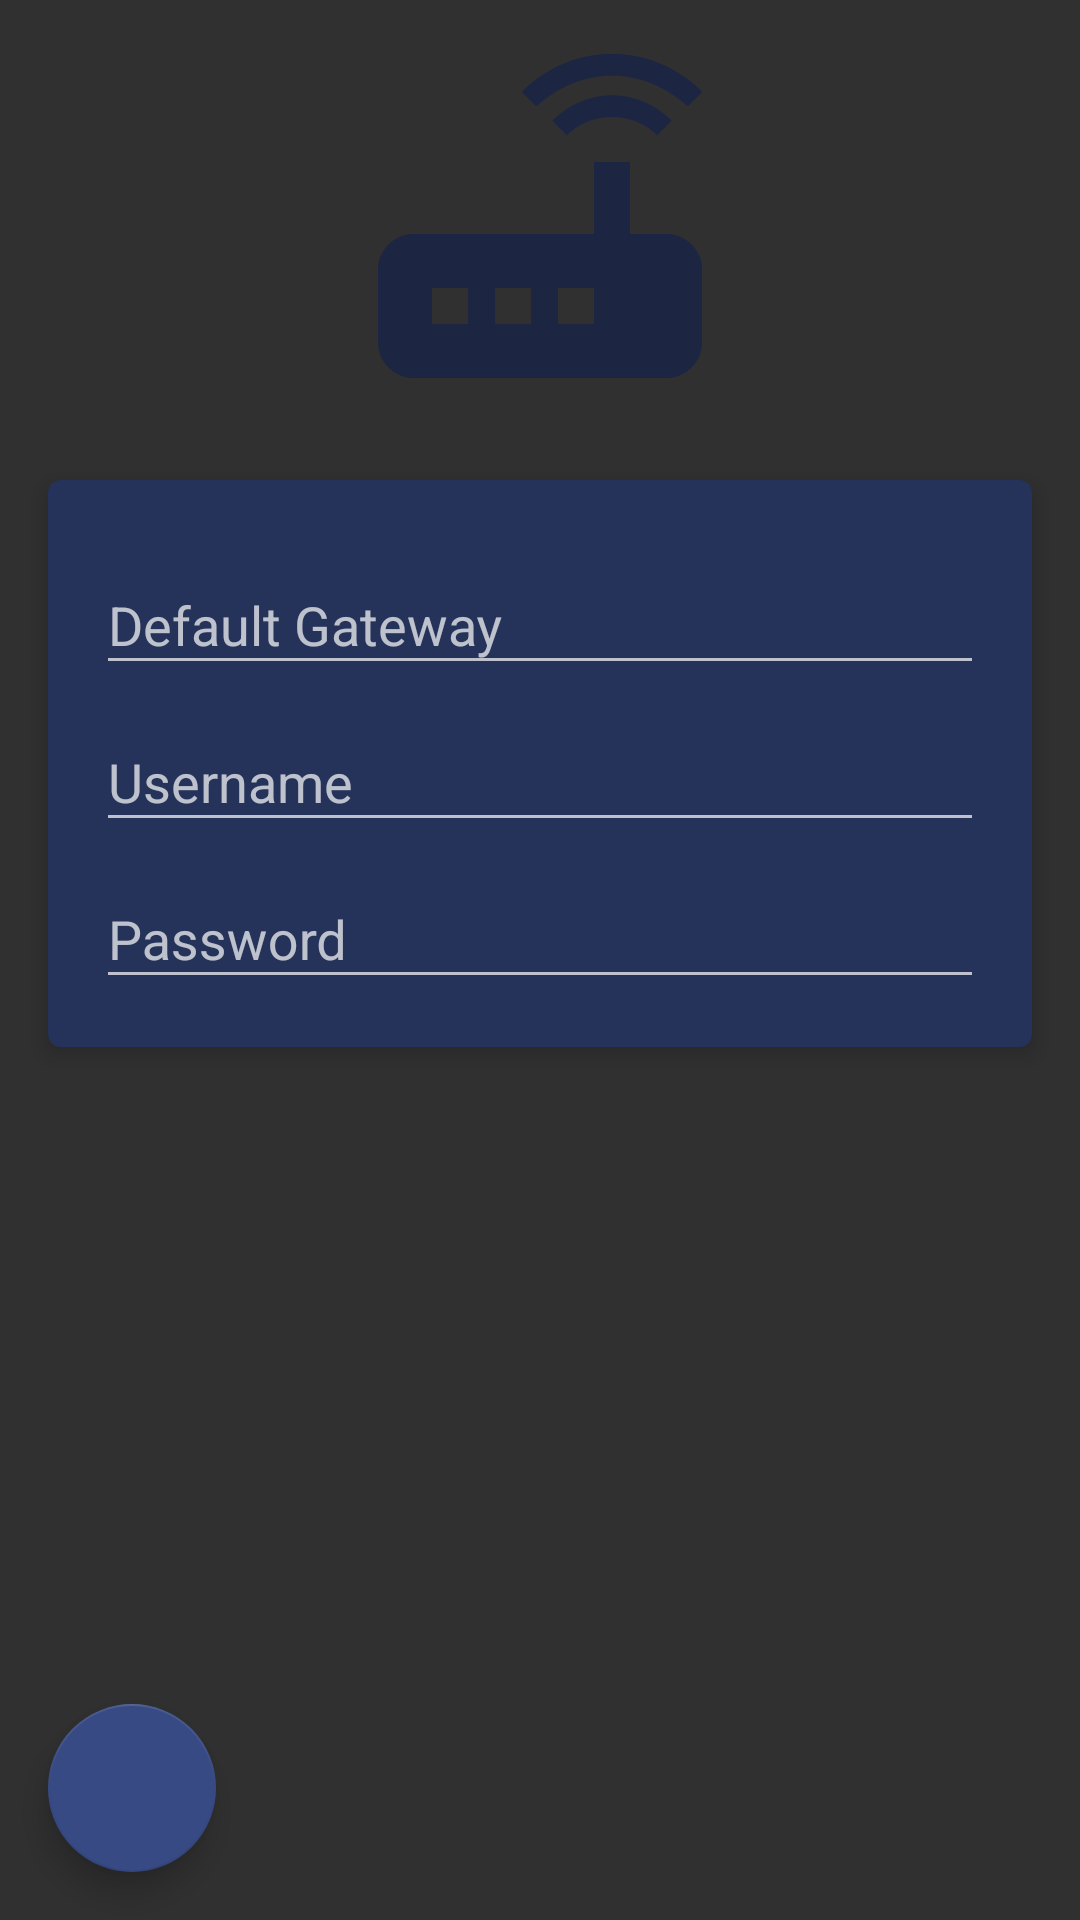

Layout XML and referenced resources for this Android screen:
<!-- AndroidManifest.xml: activity theme AppTheme.NoActionBar -->
<!-- res/layout/activity_router.xml -->
<?xml version="1.0" encoding="utf-8"?>
<android.support.design.widget.CoordinatorLayout xmlns:android="http://schemas.android.com/apk/res/android"
    xmlns:tools="http://schemas.android.com/tools"
    android:layout_width="match_parent"
    android:layout_height="match_parent"
    android:fitsSystemWindows="true"
    tools:context="me.example.rebootrouter.RouterActivity">

    <include layout="@layout/content_router" />

    <android.support.design.widget.FloatingActionButton android:id="@+id/fab"
        xmlns:fab="http://schemas.android.com/apk/res-auto"
        android:layout_width="wrap_content"
        android:layout_height="wrap_content"
        android:layout_gravity="bottom"
        android:layout_margin="@dimen/fab_margin"
        android:src="@drawable/ic_reboot"
        fab:backgroundTint="@color/fabColor"
        fab:rippleColor="@color/colorActivated" />
</android.support.design.widget.CoordinatorLayout>
<!-- res/layout/content_router.xml (included above) -->
<android.support.v4.widget.NestedScrollView xmlns:android="http://schemas.android.com/apk/res/android"
    android:layout_width="match_parent"
    android:layout_height="match_parent"
    android:fillViewport="true">

    <RelativeLayout
        android:layout_width="match_parent"
        android:layout_height="match_parent"
        android:descendantFocusability="beforeDescendants"
        android:focusableInTouchMode="true">

        <ImageView
            android:id="@+id/routerIcon"
            android:layout_width="wrap_content"
            android:layout_height="wrap_content"
            android:layout_alignParentTop="true"
            android:layout_centerHorizontal="true"
            android:src="@drawable/ic_router" />

        <include layout="@layout/card_view_auth" />

    </RelativeLayout>
</android.support.v4.widget.NestedScrollView>
<!-- res/layout/card_view_auth.xml (included above) -->
<?xml version="1.0" encoding="utf-8"?>
<android.support.v7.widget.CardView xmlns:android="http://schemas.android.com/apk/res/android"
    xmlns:card_view="http://schemas.android.com/apk/res-auto"
    xmlns:tools="http://schemas.android.com/tools"
    android:layout_width="match_parent"
    android:layout_height="wrap_content"
    android:layout_below="@+id/routerIcon"
    android:layout_gravity="center"
    android:layout_margin="@dimen/card_layout_margin"
    card_view:cardBackgroundColor="@color/colorPrimary"
    card_view:cardCornerRadius="@dimen/card_corner_radius"
    card_view:cardElevation="@dimen/card_elevation"
    tools:showIn="@layout/content_router">

    <LinearLayout
        android:layout_width="match_parent"
        android:layout_height="wrap_content"
        android:orientation="vertical"
        android:padding="@dimen/in_card_linear_layout_padding">

        <android.support.design.widget.TextInputLayout
            android:layout_width="match_parent"
            android:layout_height="wrap_content"
            android:hint="@string/hint_gateway">

            <android.support.design.widget.TextInputEditText
                android:id="@+id/input_gateway"
                android:layout_width="match_parent"
                android:layout_height="wrap_content"
                android:inputType="textNoSuggestions"
                android:singleLine="true"
                android:textColor="@color/colorAccent" />
        </android.support.design.widget.TextInputLayout>

        <android.support.design.widget.TextInputLayout
            android:layout_width="match_parent"
            android:layout_height="wrap_content"
            android:hint="@string/hint_username">

            <android.support.design.widget.TextInputEditText
                android:id="@+id/input_username"
                android:layout_width="match_parent"
                android:layout_height="wrap_content"
                android:inputType="textNoSuggestions"
                android:singleLine="true"
                android:textColor="@color/colorAccent" />
        </android.support.design.widget.TextInputLayout>

        <android.support.design.widget.TextInputLayout
            android:layout_width="match_parent"
            android:layout_height="wrap_content"
            android:hint="@string/hint_password">

            <android.support.design.widget.TextInputEditText
                android:id="@+id/input_password"
                android:layout_width="match_parent"
                android:layout_height="wrap_content"
                android:inputType="textPassword"
                android:singleLine="true"
                android:textColor="@color/colorAccent" />
        </android.support.design.widget.TextInputLayout>
    </LinearLayout>
</android.support.v7.widget.CardView>
<!-- resources referenced by this layout -->
<resources>
  <color name="colorAccent">#7589C6</color>
  <color name="colorActivated">#7589C6</color>
  <color name="colorPrimary">#253259</color>
  <color name="fabColor">#374A84</color>
  <dimen name="card_corner_radius">4dp</dimen>
  <dimen name="card_elevation">4dp</dimen>
  <dimen name="card_layout_margin">16dp</dimen>
  <dimen name="fab_margin">16dp</dimen>
  <dimen name="in_card_linear_layout_padding">16dp</dimen>
  <!-- drawable ic_router: png bitmap (drawable-hdpi, 1920 bytes) -->
  <string name="hint_gateway">Default Gateway</string>
  <string name="hint_password">Password</string>
  <string name="hint_username">Username</string>
  <style name="AppTheme.NoActionBar">
          <item name="windowActionBar">false</item>
          <item name="windowNoTitle">true</item>
      </style>
</resources>
